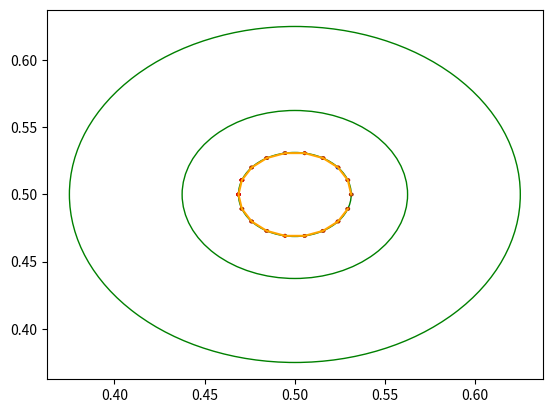

Write the Python code that produced this figure.
%matplotlib inline
#%matplotlib widget


import matplotlib.pyplot as plt
import math

LETTERS = [
    '1',
    '2',
    '3',
    '4',
    '5',
    '6',
    '7'
]
N = len(LETTERS)
INF = 999

class Node:
    def __init__(self, name):
        self.name = name


def distance(p, q):
    weight = INF
    for n in range(N+1):
        if p[n:] == q[:N-n]:
            weight = n
            break
    return weight


def is_perm(s, alphabet):
    y = True
    for k in alphabet:
        y = y & (k in s)
        if not y: break
    return y


def to_perm_list(s, alphabet):
    perms = []
    for i, _ in enumerate(s):
        perm = s[i:i + len(alphabet)]
        if is_perm(perm, alphabet) and perm not in perms:
            perms.append(perm)
    return perms


def draw_list(data, cx, cy, r, level):
    dt = (2*math.pi)/ len(data)
    angle = 0
    for d in data:
        angle += dt
        if d.name.startswith('12'):
            color = 'b'
        else:
            color = 'r'
        ncx = cx+r*math.cos(angle)
        ncy = cy+r*math.sin(angle)
        circle = plt.Circle((ncx, ncy), r/len(data), color=color)
        ax.add_patch(circle)
        #plt.text(ncx, ncy, d.name[:2], fontsize=7)


def draw(data, cx, cy, r, level):
    dt = (2 * math.pi) / len(data)
    angle = 0
    for d in data:
        if len(data) > 1:
            ncx = cx+r*math.cos(angle)
            ncy = cy+r*math.sin(angle)
            angle += dt
        else:
            ncx = cx
            ncy = cy
        nr = r/(2*len(data))
        circle = plt.Circle((ncx, ncy), nr, color='green', fill=False)
        ax.add_patch(circle)
        if isinstance(d[0], Node):
            draw_list(d, ncx, ncy, nr, level+1)
        else:
            draw(d, ncx, ncy, nr, level+1)


def draw_connections(data, cx, cy, r):
    def collect(items, cxx, cyy, rr, points):
        dt = (2 * math.pi) / len(items)
        angle = 0
        for d in items:
            if len(items) > 1:
                ncx = cxx + rr * math.cos(angle)
                ncy = cyy + rr * math.sin(angle)
                angle += dt
            else:
                ncx = cxx
                ncy = cyy
            nr = rr / (2*len(items))
            if isinstance(d[0], Node):
                points.append((ncx, ncy))
            else:
                collect(d, ncx, ncy, nr, points)
    lines = []
    collect(data, cx, cy, r, lines)
    plt.plot([x for x,_ in lines], [y for _,y in lines], color='orange')


def split(s):
    perms = to_perm_list(s, LETTERS)
    all_splits = split_loop(perms, len(LETTERS)-1)
    return all_splits


def split_loop(perms, k):
    all_splits = []
    current_split = []
    for i in range(len(perms)-1):
        d = distance(perms[i], perms[i+1])
        current_split.append(perms[i])
        if d == k:
            all_splits.append(current_split)
            current_split = []

    current_split.append(perms[-1])
    all_splits.append(current_split)
    if k > 2:
        all_splits = [split_loop(s, k-1) for s in all_splits]

    return all_splits


def convert(splits):
    result = []
    for s in splits:
        if isinstance(s[0], str):
            result.append(Node(''.join(s)))
        else:
            result.append(convert(s))
    return result

best = "12345671234561723456127345612374561327456137245613742561374526137456213745612347561324756134275613472561347526134756213475612345761234516723451627345162374516234751623457162345176234512673451263745126347512634571263451726345127634512367451236475123645712364517236451273645123764512346751234657123465172346512734651243765124367512436571243651724365127436512473651246375124635712463517246351274635124763512467351426735146273514672351467325146735216473521674352167345216374521634752163457216345271634521764352176453271645327614532764153276451326745132647513264571326451732645137264531726453712645372164537261453726415372645132764531276453217645231764521376452173654217365241736521473652174365217346521736452176345216735421637542163574216354721635427163542176354216735241637524163572416352741635247163524176352416735214673512465371246531724653127465312476531246753142675314627531467253146752316475321647531264753162475316427531647253164752316745321674531267453162745316724531674253167452316754231675243167523416752314675321467531246573124651372465132746513247651324671532467135246713254671235467125346712543671524367154236715432675143267541326754312675432167543261745362174536127453617245361742536174523617453261743526174325617432651742365174263517426531742651374265173426157342617534216753421765342175634217536421753462175342617354261734526173425617342651743261574362157436125743162574312657413265741236574126357412653741265734126574312567413256741235674125367412563741256734125674312576413257614325761342576132457613254761325746132576412357641253761425376124537612543761524376154237615432761543726154376215437612534761253746125376412573641257634125764312574631257436152743615724361574236157432617543621754361275436172543617524361754236175432671543627154367215436712546371254673125476312547361524736154273615472361547326145736214576321475632147653214763521476325147632154763214576231457621345762143576214537621457361245736142573614527361457236145732614753621475361247536142753614725361475236147532614735261473256147326514723651472635147265314726513472651437265147326154736215473612547316254731265471326547123654712635471265347126543716253471625374162537146253716425371624537162543716524371654237165432716543721654371265473125647132564712356471253647125634712564372156437251643275614327564132756431275643217564327156432751643257163425176342516734251637425163472516342751634257163245176324516732451637245163274516324751632457163254716325741632571463275146327154632714563271465327146352714632571643527164357216435712643517264351276435126743512647351264375126435716243517624351672435162743516247351624375162435716423517642351674235164723516427351642375146237514263751423675142376514273651427635142765314276513427651432765142375614235761423567143256714352671435627143567214356712435617243561274356124735612437561243576124356714235617423561472356142735614237516423571643251764325167432516473251643725614372564137256431725643712564731254671324567132465713246751324615732461753246173524617325416723541762354716235476123547621354762315467231546273154623715462317564231576421356742135647213564271356421735624137562413576241356724135627413562471356241735621473562174356217345621735462173564213756421357642153746215374261537421653742156374215367421537642157364215763421576432157642315674231564723156427315642371564231756243157624315672431562743156247315624371562431756234157623415672341562734156237415623471562341756231475623174562317546321745632174653217463521746325174632157463217546312754631725463175246315724631527463152476315246731524637152463175426315742631547263154276315426731542637154263175462315746235174623571462357416235746123574621357462315476235147623541726354172365417235641723546172354167253417625314762531746253176425317624531762543176524317654231765432176543127654317265431762534172653417256341725364172534617253416725431672541367251436725134672153476215347261534721653472156347215364721534672135467213456721346572136457213654721365742136572413657214365721346752136475213674521367542136752413675214376521437562143752614375216437521463725146372154637214563721465372146357214637521436752134672513647251367425136724513672541637254167325417632541736251473625174362517346257136425713624571362547136257413625714362571346275136427513624751362745136275416327541623754126375412367541237654132765413726541376251437625134762513746251376425137624513762541376524137654213765412375641237546132754613725461375246137542613754621375461237541627354126735412763541273654127356412735461273541627534126753412765341275634127536412753461275341627543162754136275143627513462715342671354267134526713425671342657143265714236571426357142653714265731426571342675134267153427615342716534271563427153642715346271354627134562713465271364527136542713652471365274136527143652713462573146257341625734612573462157346251736425173624517362541732654173256417325461732456173246517324615372461532746153247615324167532416573214657321645731264573162457316425731645273165427316524731652743165273416527314652731645723165472316574231657243165723416572314657231645732165473216574321657342165732416537241653274165324716532417653241567321456731245637124563172456312745631247563124576312456731425637142563174256314725631427563142576314256731452637145236714532671453627145367214536712453671425367145237614523716452371465237416523746152347651234765213476523147652341765234716523476152346715234617523461572346152734615237465123746521374652317465237145623714526317452631475263145726314527631452673145627314567231456732154673215647321567432156734215673241563724156327415632471563241756324157632415367241536274153624715362417536241573624153762415326741532647153264175326415732641523764152367415236471523641752364157236415273641526374152634715263417526341572634152763415267341526437152643175264315726431527643152674315264731526413752641357261435726134572613547261357426135724613572641352761435276134527613542761352476135274613527641352674135264713526417352641"

fig, ax = plt.subplots()
splits = split(best)

data = convert(splits)
draw(data, 0.5, 0.5, 0.25, 0)
draw_connections(data, 0.5, 0.5, 0.25)
plt.show()

